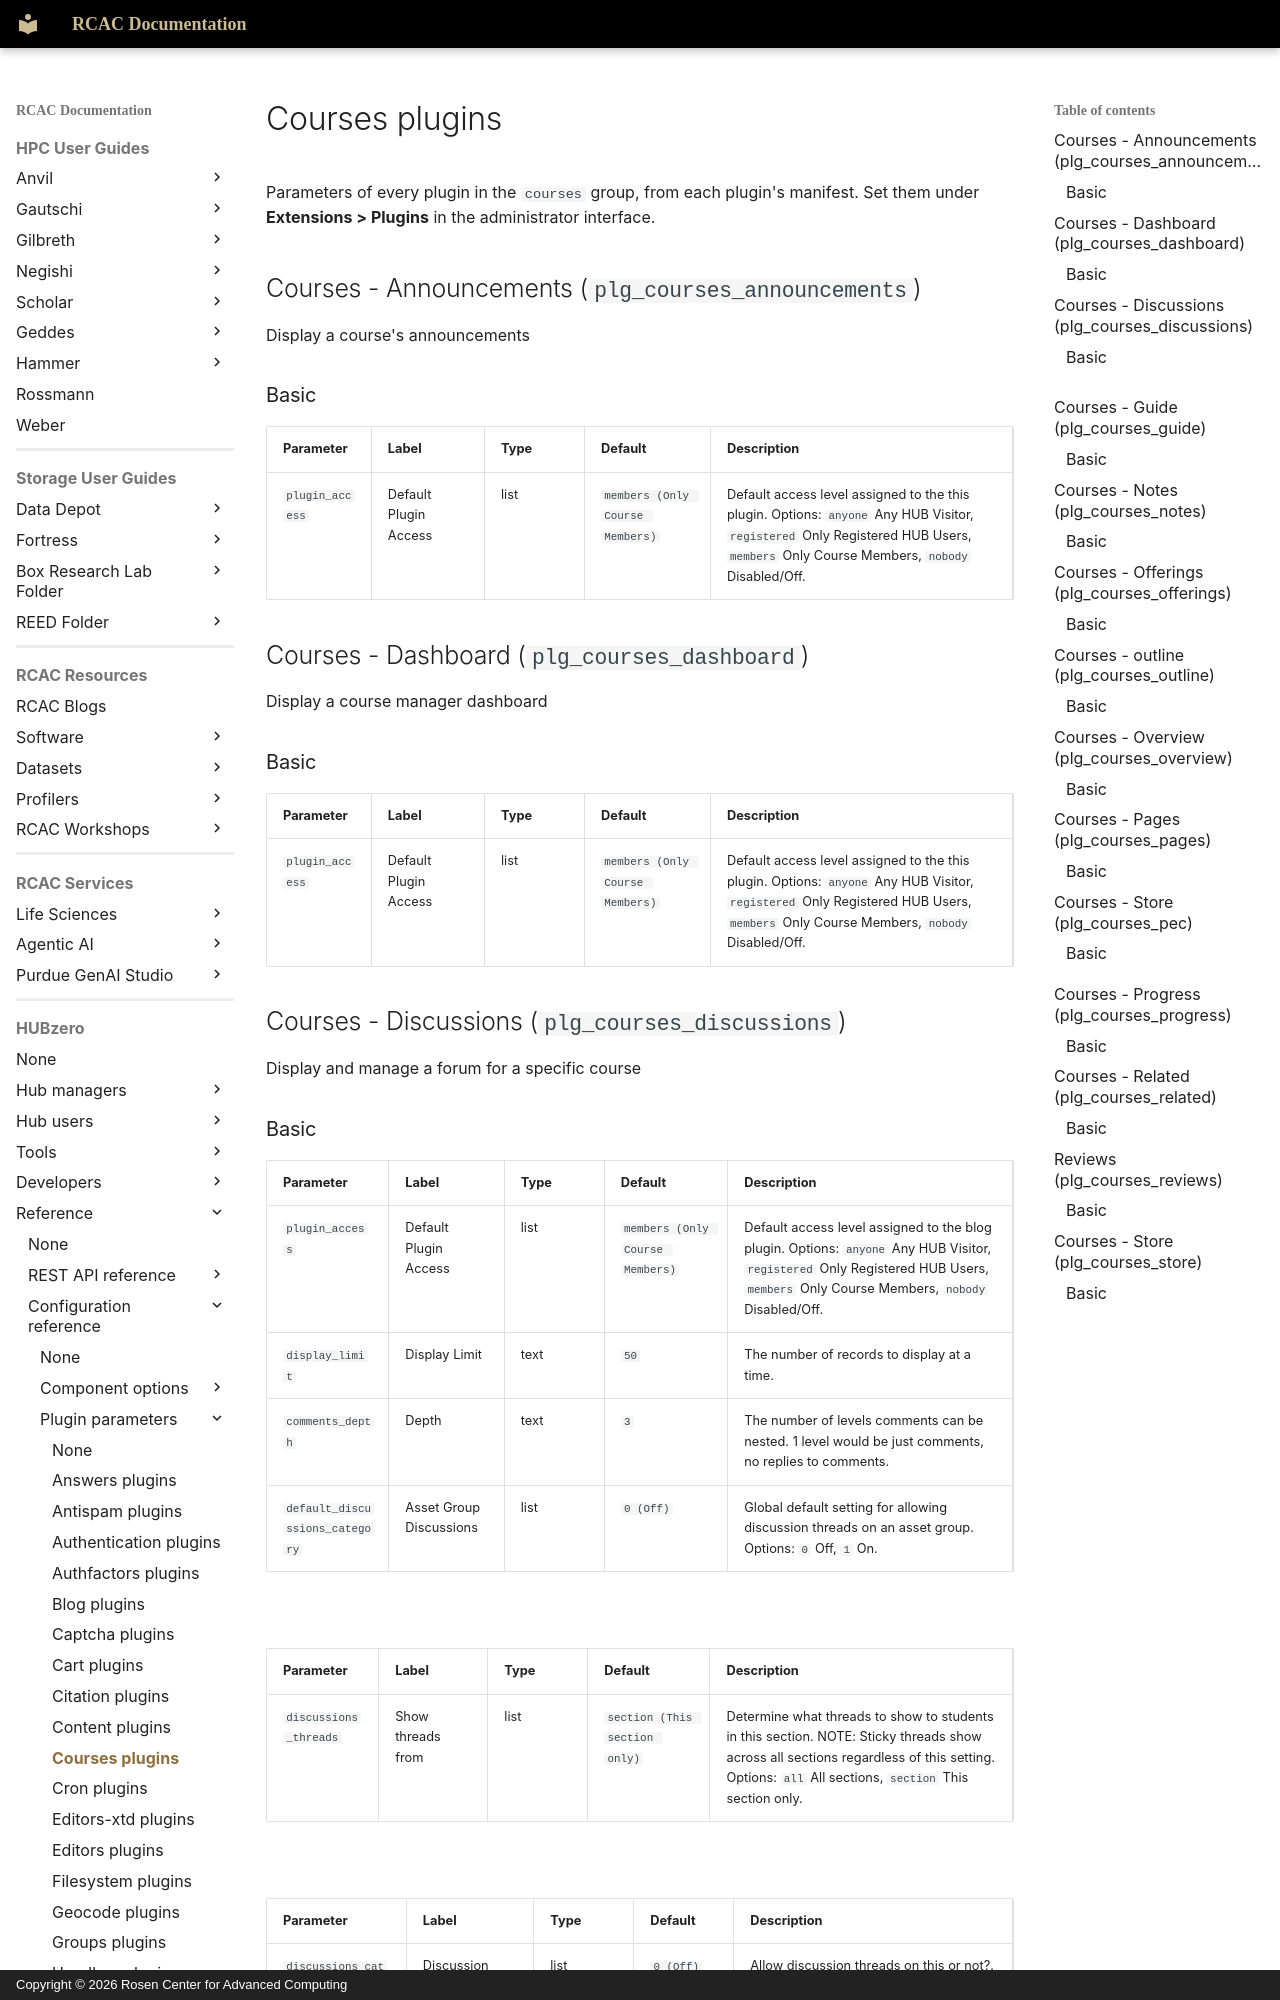

repository: PurdueRCAC/RCAC-Docs · page: hubzero/reference/configuration/plugins/courses/index.html · generator: mkdocs · copyright: Copyright © 2026 Rosen Center for Advanced Computing

---
tags:
- HUBzero
render_macros: false
hubzero:
  upstream: docs/reference/configuration/plugins/courses.md
  commit: 9c1a8c678002bdfb41860f90915a3589ab60339e
  status: generated
  source: core/plugins/courses/*/*.xml
---

# Courses plugins

Parameters of every plugin in the `courses` group, from each plugin's manifest. Set them under **Extensions > Plugins** in the administrator interface.

## Courses - Announcements (`plg_courses_announcements`) { #courses-announcements-plg-courses-announcements }

Display a course's announcements

### Basic

| Parameter | Label | Type | Default | Description |
|---|---|---|---|---|
| `plugin_access` | Default Plugin Access | list | `members (Only Course Members)` | Default access level assigned to the this plugin. Options: `anyone` Any HUB Visitor, `registered` Only Registered HUB Users, `members` Only Course Members, `nobody` Disabled/Off. |

## Courses - Dashboard (`plg_courses_dashboard`) { #courses-dashboard-plg-courses-dashboard }

Display a course manager dashboard

### Basic { #basic-2 }

| Parameter | Label | Type | Default | Description |
|---|---|---|---|---|
| `plugin_access` | Default Plugin Access | list | `members (Only Course Members)` | Default access level assigned to the this plugin. Options: `anyone` Any HUB Visitor, `registered` Only Registered HUB Users, `members` Only Course Members, `nobody` Disabled/Off. |

## Courses - Discussions (`plg_courses_discussions`) { #courses-discussions-plg-courses-discussions }

Display and manage a forum for a specific course
